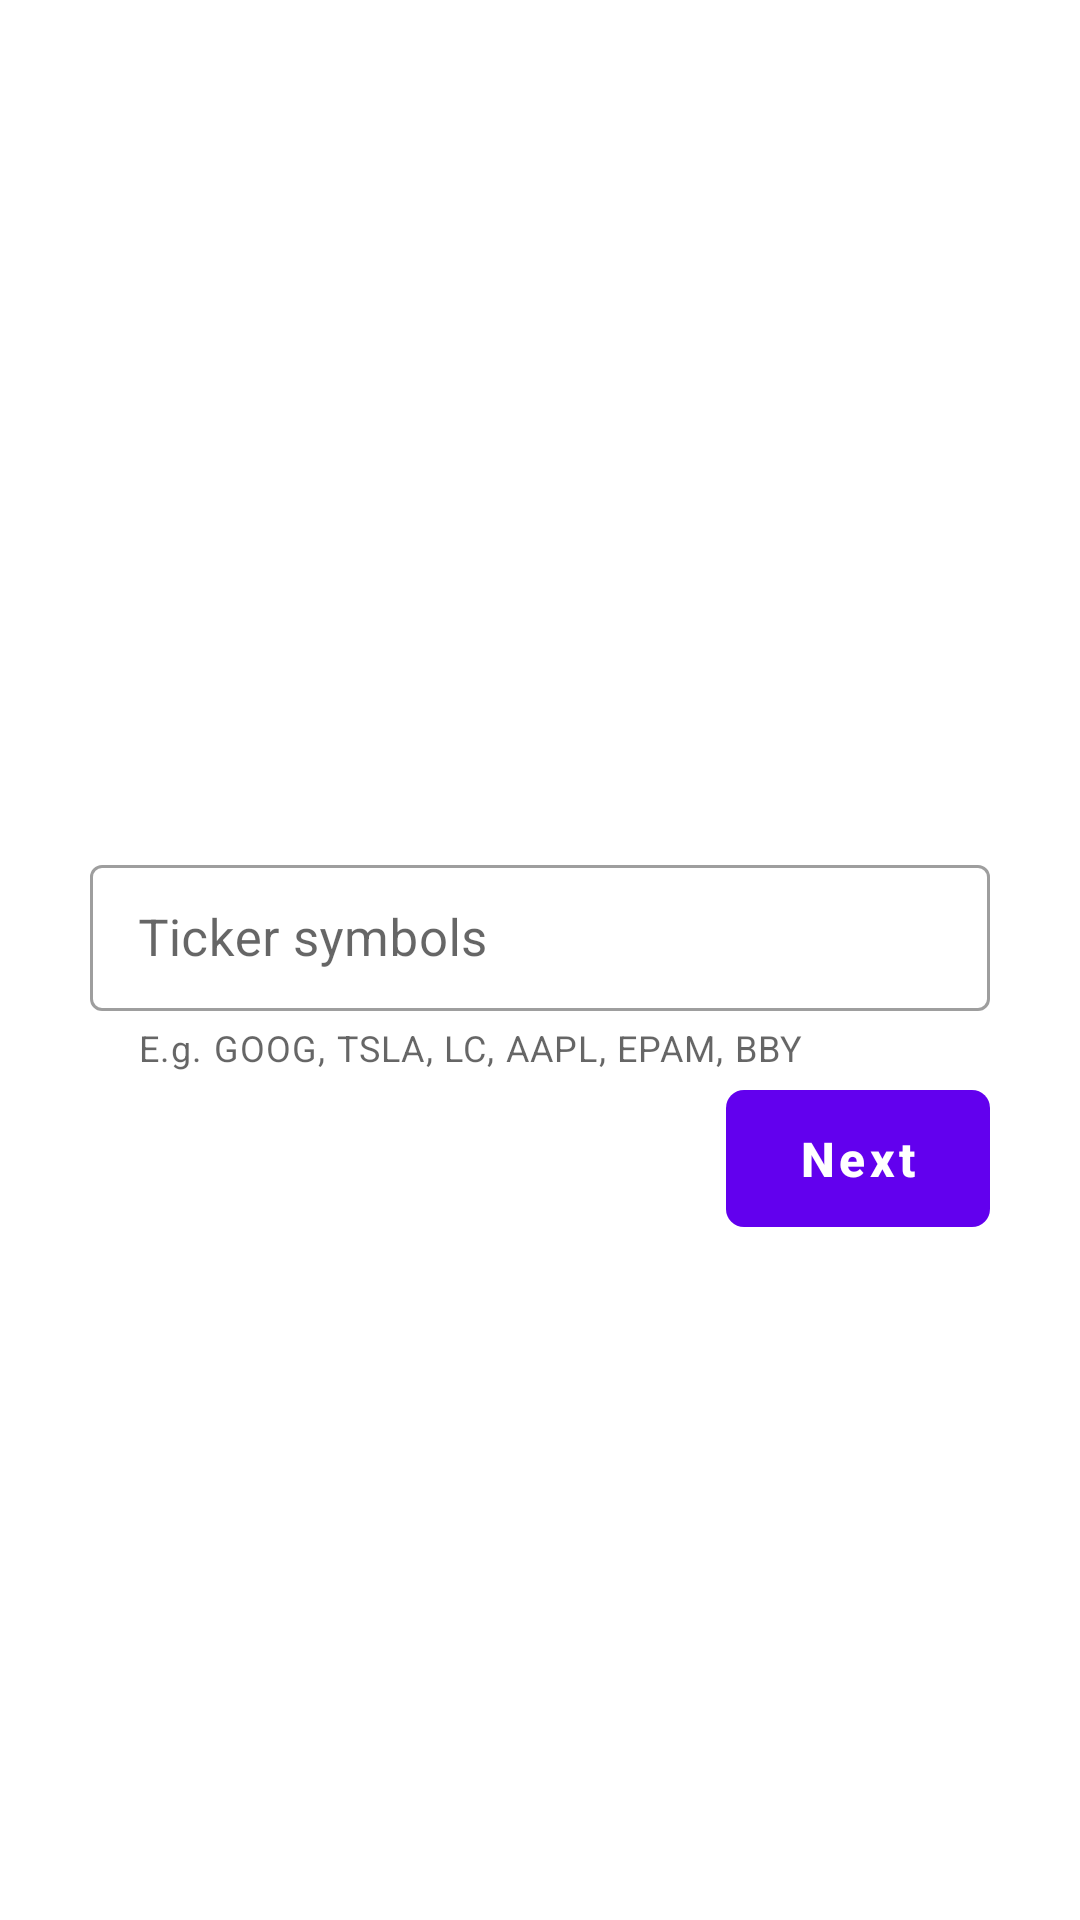

Write the Android layout XML for this screen, with the resource values it uses.
<!-- AndroidManifest.xml: application theme AppTheme.NoActionBar -->
<!-- res/layout/fragment_main.xml -->
<?xml version="1.0" encoding="utf-8"?>
<androidx.constraintlayout.widget.ConstraintLayout xmlns:android="http://schemas.android.com/apk/res/android"
    xmlns:app="http://schemas.android.com/apk/res-auto"
    xmlns:tools="http://schemas.android.com/tools"
    android:id="@+id/main"
    android:layout_width="match_parent"
    android:layout_height="match_parent"
    android:padding="30dp"
    tools:context=".ui.main.MainFragment">

    <com.google.android.material.textfield.TextInputLayout
        android:id="@+id/til_main_ticker"
        style="@style/Widget.MaterialComponents.TextInputLayout.OutlinedBox.Dense"
        android:layout_width="match_parent"
        android:layout_height="wrap_content"
        android:hint="@string/main_ticker_hint"
        app:errorEnabled="false"
        app:helperText="@string/main_ticker_desc"
        app:helperTextEnabled="true"
        app:layout_constraintBottom_toBottomOf="parent"
        app:layout_constraintEnd_toEndOf="parent"
        app:layout_constraintStart_toStartOf="parent"
        app:layout_constraintTop_toTopOf="parent">

        <com.google.android.material.textfield.TextInputEditText
            android:id="@+id/et_main_ticker"
            android:layout_width="match_parent"
            android:layout_height="wrap_content"
            android:imeOptions="actionDone"
            android:inputType="textCapCharacters"
            android:textColor="@android:color/black"
            android:textSize="17sp" />

    </com.google.android.material.textfield.TextInputLayout>

    <com.google.android.material.button.MaterialButton
        android:id="@+id/btn_main_next"
        style="@style/Widget.MaterialComponents.Button.UnelevatedButton"
        android:layout_width="wrap_content"
        android:layout_height="wrap_content"
        android:padding="12dp"
        android:text="@string/main_button_next"
        android:textAllCaps="false"
        android:textColor="@android:color/white"
        android:textSize="16sp"
        android:textStyle="bold"
        app:cornerRadius="6dp"
        app:layout_constraintEnd_toEndOf="parent"
        app:layout_constraintTop_toBottomOf="@+id/til_main_ticker" />

</androidx.constraintlayout.widget.ConstraintLayout>
<!-- resources referenced by this layout -->
<resources>
  <string name="main_button_next">Next</string>
  <string name="main_ticker_desc">E.g. GOOG, TSLA, LC, AAPL, EPAM, BBY</string>
  <string name="main_ticker_hint">Ticker symbols</string>
  <style name="AppTheme.NoActionBar" parent="AppTheme">
          <item name="windowActionBar">false</item>
          <item name="windowNoTitle">true</item>
          <item name="android:windowBackground">@android:color/white</item>
      </style>
  <style name="AppTheme" parent="Theme.MaterialComponents.Light.DarkActionBar">
          
          <item name="colorPrimary">@color/colorPrimary</item>
          <item name="colorPrimaryDark">@color/colorPrimaryDark</item>
          <item name="colorAccent">@color/colorAccent</item>
      </style>
  <!-- not gathered from this repository: default colours our renderer supplied (Android Studio template values) -->
  <color name="colorPrimary">#FF6200EE</color>
  <color name="colorPrimaryDark">#FF3700B3</color>
  <color name="colorAccent">#FF03DAC5</color>
</resources>
